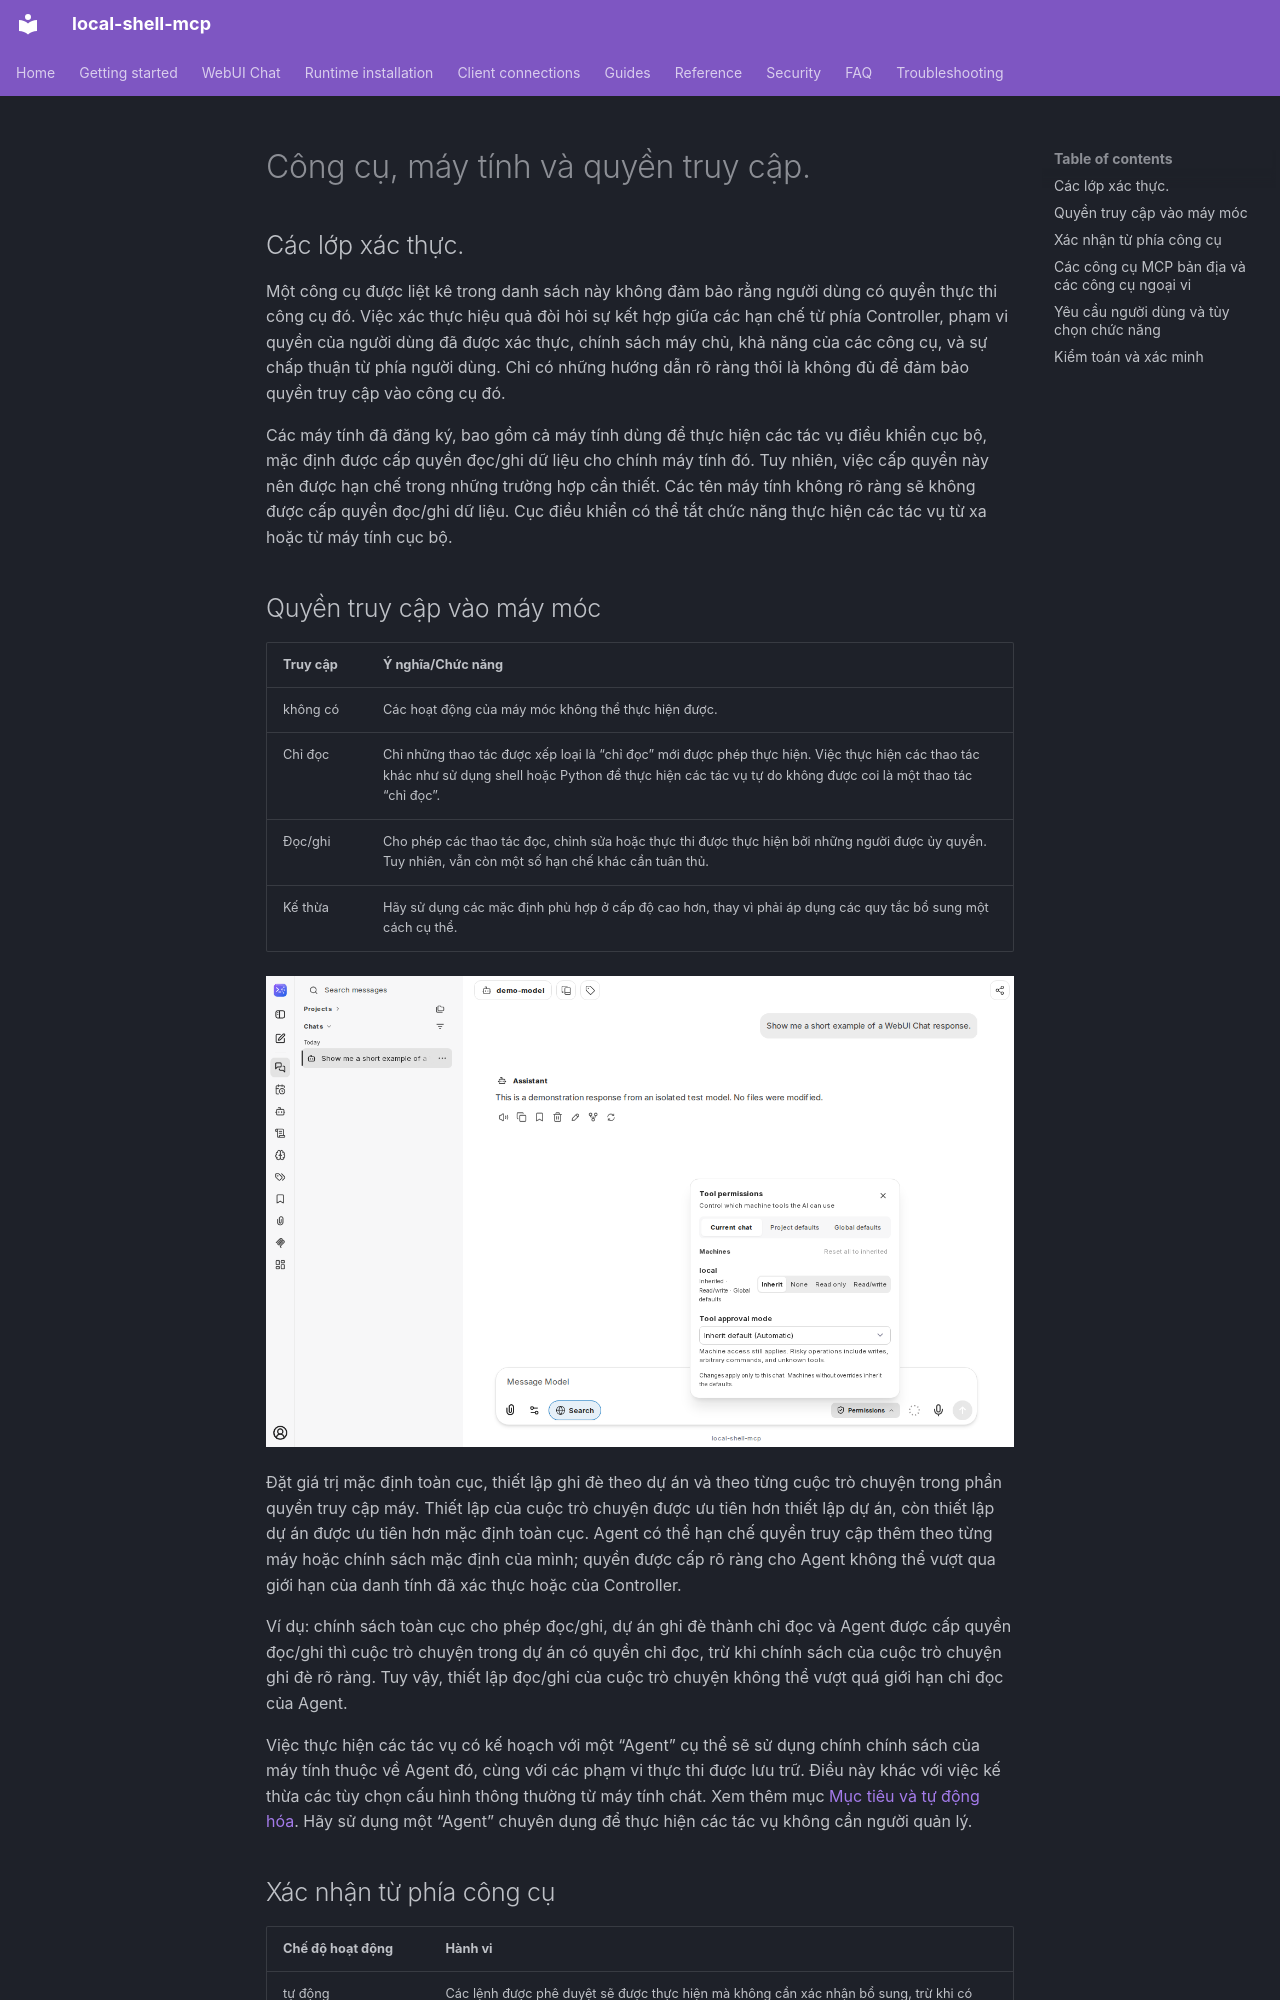

repository: fwerkor/local-shell-mcp · page: chat/permissions.vi/index.html · generator: mkdocs

<!-- i18n-source-sha256: e5ebd5f8cfb42332f4e38d63eabe47a6274ceacf919130202203bd85917f3469 -->
<!-- Machine-assisted translation; English source is authoritative. -->
# Công cụ, máy tính và quyền truy cập.

## Các lớp xác thực.

Một công cụ được liệt kê trong danh sách này không đảm bảo rằng người dùng có quyền thực thi công cụ đó. Việc xác thực hiệu quả đòi hỏi sự kết hợp giữa các hạn chế từ phía Controller, phạm vi quyền của người dùng đã được xác thực, chính sách máy chủ, khả năng của các công cụ, và sự chấp thuận từ phía người dùng. Chỉ có những hướng dẫn rõ ràng thôi là không đủ để đảm bảo quyền truy cập vào công cụ đó.

Các máy tính đã đăng ký, bao gồm cả máy tính dùng để thực hiện các tác vụ điều khiển cục bộ, mặc định được cấp quyền đọc/ghi dữ liệu cho chính máy tính đó. Tuy nhiên, việc cấp quyền này nên được hạn chế trong những trường hợp cần thiết. Các tên máy tính không rõ ràng sẽ không được cấp quyền đọc/ghi dữ liệu. Cục điều khiển có thể tắt chức năng thực hiện các tác vụ từ xa hoặc từ máy tính cục bộ.

## Quyền truy cập vào máy móc

| Truy cập | Ý nghĩa/Chức năng |
|---|---|
| không có | Các hoạt động của máy móc không thể thực hiện được. |
| Chỉ đọc | Chỉ những thao tác được xếp loại là “chỉ đọc” mới được phép thực hiện. Việc thực hiện các thao tác khác như sử dụng shell hoặc Python để thực hiện các tác vụ tự do không được coi là một thao tác “chỉ đọc”. |
| Đọc/ghi | Cho phép các thao tác đọc, chỉnh sửa hoặc thực thi được thực hiện bởi những người được ủy quyền. Tuy nhiên, vẫn còn một số hạn chế khác cần tuân thủ. |
| Kế thừa | Hãy sử dụng các mặc định phù hợp ở cấp độ cao hơn, thay vì phải áp dụng các quy tắc bổ sung một cách cụ thể. |

![Quyền truy cập và chế độ phê duyệt của máy trong một cuộc trò chuyện](../assets/chat/machine-permissions.png)

Đặt giá trị mặc định toàn cục, thiết lập ghi đè theo dự án và theo từng cuộc trò chuyện trong phần quyền truy cập máy. Thiết lập của cuộc trò chuyện được ưu tiên hơn thiết lập dự án, còn thiết lập dự án được ưu tiên hơn mặc định toàn cục. Agent có thể hạn chế quyền truy cập thêm theo từng máy hoặc chính sách mặc định của mình; quyền được cấp rõ ràng cho Agent không thể vượt qua giới hạn của danh tính đã xác thực hoặc của Controller.

Ví dụ: chính sách toàn cục cho phép đọc/ghi, dự án ghi đè thành chỉ đọc và Agent được cấp quyền đọc/ghi thì cuộc trò chuyện trong dự án có quyền chỉ đọc, trừ khi chính sách của cuộc trò chuyện ghi đè rõ ràng. Tuy vậy, thiết lập đọc/ghi của cuộc trò chuyện không thể vượt quá giới hạn chỉ đọc của Agent.

Việc thực hiện các tác vụ có kế hoạch với một “Agent” cụ thể sẽ sử dụng chính chính sách của máy tính thuộc về Agent đó, cùng với các phạm vi thực thi được lưu trữ. Điều này khác với việc kế thừa các tùy chọn cấu hình thông thường từ máy tính chát. Xem thêm mục [Mục tiêu và tự động hóa](automation.md). Hãy sử dụng một “Agent” chuyên dụng để thực hiện các tác vụ không cần người quản lý.
